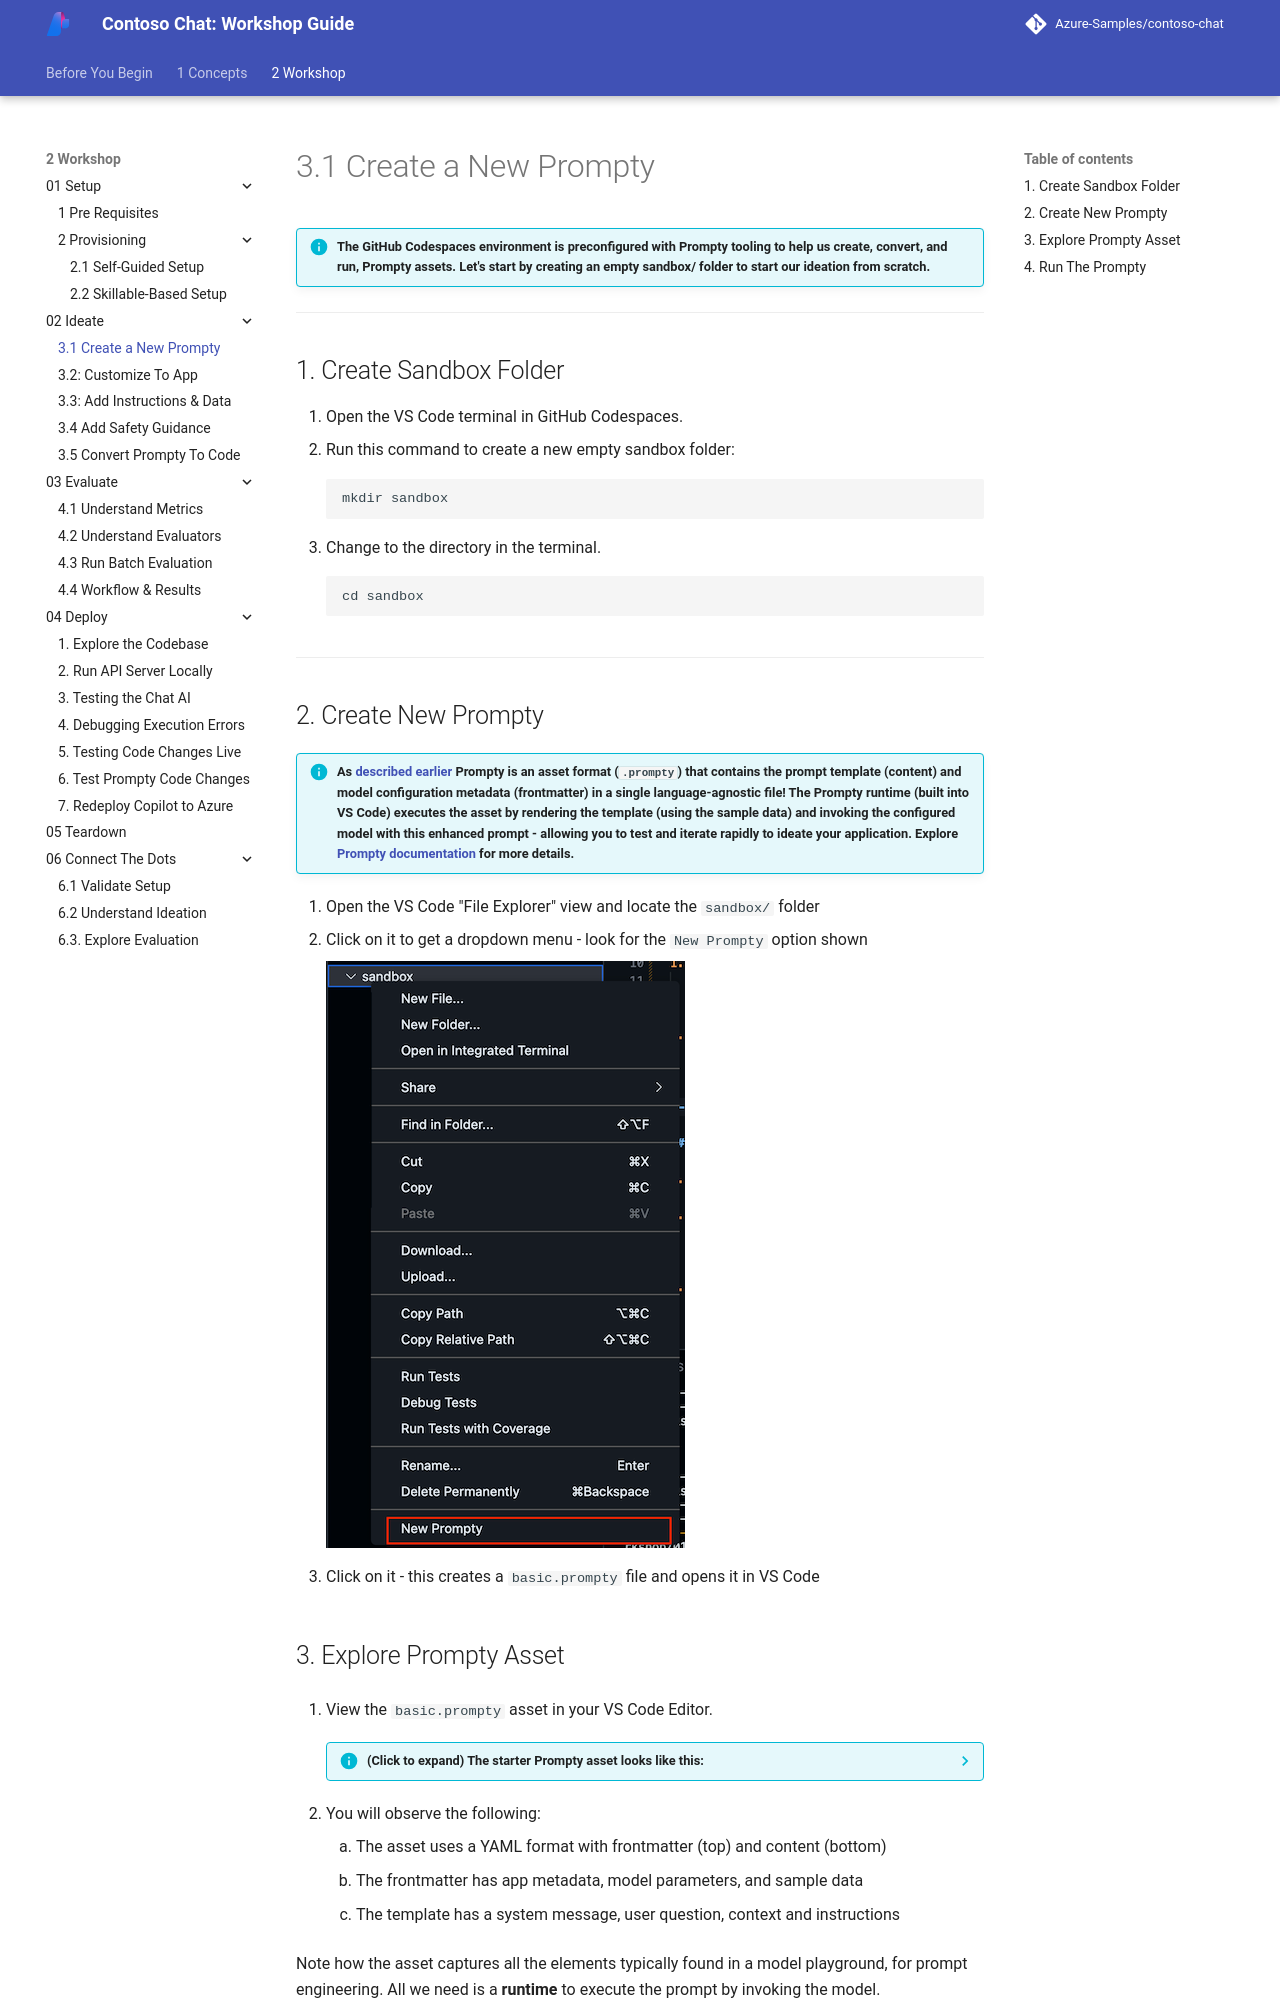

repository: microsoft/aitour-build-a-copilot-on-azure-ai · page: 2-Workshop/02-Ideate/01/index.html · generator: mkdocs

# 3.1 Create a New Prompty

!!! info "The GitHub Codespaces environment is preconfigured with Prompty tooling to help us create, convert, and run, Prompty assets. Let's start by creating an empty **sandbox/** folder to start our ideation from scratch."

---

## 1. Create Sandbox Folder

1. Open the VS Code terminal in GitHub Codespaces.
1. Run this command to create a new empty sandbox folder:
    ``` title="" linenums="0"
    mkdir sandbox
    ```
1. Change to the directory in the terminal.
    ``` title="" linenums="0"
    cd sandbox
    ```


---

## 2. Create New Prompty

!!! info "As [described earlier](./index.md#33-what-is-prompty) Prompty is an asset format (`.prompty`) that contains the prompt template (content) and model configuration metadata (frontmatter) in a single language-agnostic file! The Prompty runtime (built into VS Code) executes the asset by rendering the template (using the sample data) and invoking the configured model with this enhanced prompt - allowing you to test and iterate rapidly to ideate your application. Explore [Prompty documentation](https://prompty.ai) for more details."

1. Open the VS Code "File Explorer" view and locate the `sandbox/` folder
1. Click on it to get a dropdown menu - look for the `New Prompty` option shown

    ![prompty](./../../img/new-prompty.png)

1. Click on it -  this creates a `basic.prompty` file and opens it in VS Code
